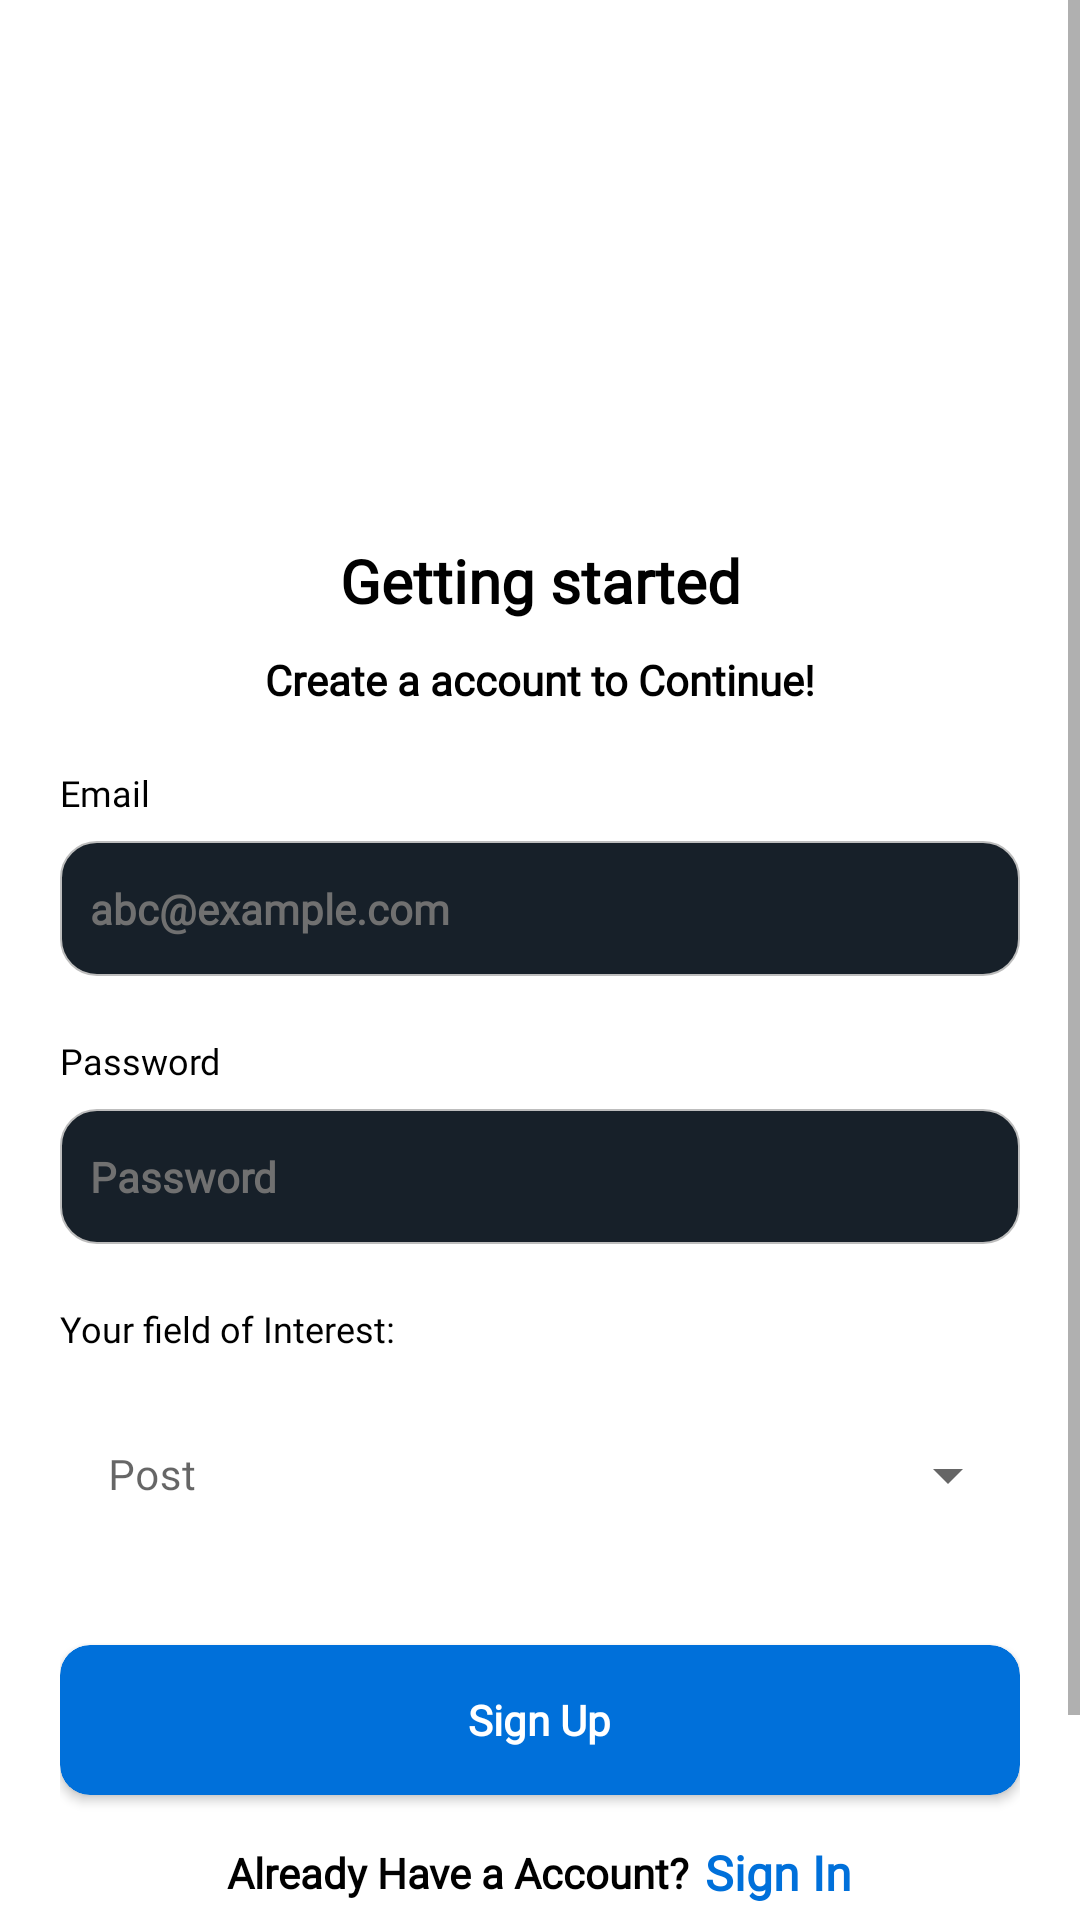

Produce the Android XML layout that renders to this screen, including the resource entries it uses.
<!-- AndroidManifest.xml: application theme Theme.IIITS -->
<!-- res/layout/activity_register.xml -->
<?xml version="1.0" encoding="utf-8"?>
<ScrollView
    xmlns:android="http://schemas.android.com/apk/res/android"
    xmlns:app="http://schemas.android.com/apk/res-auto"
    xmlns:tools="http://schemas.android.com/tools"
    android:layout_width="match_parent"
    android:layout_height="match_parent"
    android:background="@color/white"
    tools:context=".Register">

    <androidx.constraintlayout.widget.ConstraintLayout
        android:layout_width="match_parent"
        android:layout_height="wrap_content"
        android:padding="20dp">

        <ImageView
            android:id="@+id/logo"
            android:layout_width="100dp"
            android:layout_height="100dp"
            android:layout_marginTop="40dp"
            android:src="@drawable/icon"
            app:layout_constraintTop_toTopOf="parent"
            app:layout_constraintStart_toStartOf="parent"
            app:layout_constraintEnd_toEndOf="parent" />

        <TextView
            android:id="@+id/text1"
            android:layout_width="wrap_content"
            android:layout_height="wrap_content"
            android:layout_marginTop="20dp"
            android:fontFamily="@font/poppins_medium"
            android:gravity="center"
            android:text="@string/getting_started"
            android:textColor="@color/black"
            android:textSize="20sp"
            android:textStyle="bold"
            app:layout_constraintTop_toBottomOf="@+id/logo"
            app:layout_constraintStart_toStartOf="parent"
            app:layout_constraintEnd_toEndOf="parent" />

        <TextView
            android:id="@+id/welcome"
            android:layout_width="wrap_content"
            android:layout_height="wrap_content"
            android:layout_marginTop="10dp"
            android:fontFamily="@font/poppins_medium"
            android:gravity="center"
            android:text="@string/create_acc"
            android:textColor="@color/black"
            android:textSize="14sp"
            android:textStyle="bold"
            app:layout_constraintTop_toBottomOf="@+id/text1"
            app:layout_constraintStart_toStartOf="parent"
            app:layout_constraintEnd_toEndOf="parent" />

        <TextView
            android:id="@+id/email_label"
            android:layout_width="wrap_content"
            android:layout_height="wrap_content"
            android:layout_marginTop="20dp"
            android:fontFamily="@font/poppins_medium"
            android:text="Email"
            android:textColor="@color/black"
            android:textSize="12sp"
            app:layout_constraintTop_toBottomOf="@+id/welcome"
            app:layout_constraintStart_toStartOf="parent" />

        <EditText
            android:id="@+id/emailbox_register"
            android:layout_width="match_parent"
            android:layout_height="45dp"
            android:layout_marginTop="8dp"
            android:background="@drawable/edittext_rounded_corners"
            android:fontFamily="@font/poppins_light"
            android:hint="abc@example.com"
            android:inputType="textEmailAddress"
            android:paddingStart="10dp"
            android:textColor="@color/black"
            android:textColorHint="@color/grey"
            android:textSize="14sp"
            android:textStyle="bold"
            app:layout_constraintTop_toBottomOf="@+id/email_label"
            app:layout_constraintStart_toStartOf="parent"
            app:layout_constraintEnd_toEndOf="parent" />

        <TextView
            android:id="@+id/password_label"
            android:layout_width="wrap_content"
            android:layout_height="wrap_content"
            android:layout_marginTop="20dp"
            android:fontFamily="@font/poppins_medium"
            android:text="Password"
            android:textColor="@color/black"
            android:textSize="12sp"
            app:layout_constraintTop_toBottomOf="@+id/emailbox_register"
            app:layout_constraintStart_toStartOf="parent" />

        <EditText
            android:id="@+id/passwordbox_register"
            android:layout_width="match_parent"
            android:layout_height="45dp"
            android:layout_marginTop="8dp"
            android:background="@drawable/edittext_rounded_corners"
            android:fontFamily="@font/poppins_light"
            android:hint="Password"
            android:inputType="textPassword"
            android:paddingStart="10dp"
            android:textColor="@color/black"
            android:textColorHint="@color/grey"
            android:textSize="14sp"
            android:textStyle="bold"
            app:layout_constraintTop_toBottomOf="@+id/password_label"
            app:layout_constraintStart_toStartOf="parent"
            app:layout_constraintEnd_toEndOf="parent" />

        <TextView
            android:id="@+id/post_label"
            android:layout_width="wrap_content"
            android:layout_height="wrap_content"
            android:layout_marginTop="20dp"
            android:fontFamily="@font/poppins_medium"
            android:text="Your field of Interest:"
            android:textColor="@color/black"
            android:textSize="12sp"
            app:layout_constraintTop_toBottomOf="@+id/passwordbox_register"
            app:layout_constraintStart_toStartOf="parent" />

        <com.google.android.material.textfield.TextInputLayout
            android:id="@+id/post_selector_layout"
            style="@style/Widget.MaterialComponents.TextInputLayout.OutlinedBox.ExposedDropdownMenu"
            android:layout_width="match_parent"
            android:layout_height="wrap_content"
            android:layout_marginTop="8dp"
            android:hint="Post"
            app:boxBackgroundColor="@color/white"
            app:boxCornerRadiusBottomEnd="15dp"
            app:boxCornerRadiusBottomStart="15dp"
            app:boxCornerRadiusTopEnd="15dp"
            app:boxCornerRadiusTopStart="15dp"
            app:boxStrokeColor="@color/orange"
            app:counterTextColor="@color/white"
            app:hintTextAppearance="@style/TextAppearance.AppCompat.Small"
            app:placeholderTextColor="@color/edittext"
            app:layout_constraintTop_toBottomOf="@+id/post_label"
            app:layout_constraintStart_toStartOf="parent"
            app:layout_constraintEnd_toEndOf="parent">

            <AutoCompleteTextView
                android:id="@+id/post_selector"
                android:layout_width="match_parent"
                android:layout_height="match_parent"
                android:background="@android:color/transparent"
                android:fontFamily="@font/poppins_light"
                android:inputType="none"
                android:textColor="@color/black"
                android:textSize="14sp" />

        </com.google.android.material.textfield.TextInputLayout>

        <androidx.cardview.widget.CardView
            android:id="@+id/register_button"
            android:layout_width="match_parent"
            android:layout_height="50dp"
            android:layout_marginTop="30dp"
            android:clickable="true"
            android:elevation="10dp"
            android:onClick="register_with_mail"
            app:cardBackgroundColor="@color/orange"
            app:cardCornerRadius="10dp"
            app:layout_constraintTop_toBottomOf="@+id/post_selector_layout"
            app:layout_constraintStart_toStartOf="parent"
            app:layout_constraintEnd_toEndOf="parent">

            <LinearLayout
                android:layout_width="match_parent"
                android:layout_height="match_parent"
                android:gravity="center">

                <TextView
                    android:layout_width="wrap_content"
                    android:layout_height="wrap_content"
                    android:fontFamily="@font/poppins_medium"
                    android:text="Sign Up"
                    android:textColor="@color/white"
                    android:textStyle="bold" />
                <ProgressBar
                    android:id="@+id/signup_progress_bar"
                    android:layout_width="wrap_content"
                    android:layout_height="wrap_content"
                    android:visibility="gone" />
            </LinearLayout>
        </androidx.cardview.widget.CardView>

        <LinearLayout
            android:layout_width="match_parent"
            android:layout_height="wrap_content"
            android:layout_marginTop="15dp"
            android:gravity="center"
            android:orientation="horizontal"
            app:layout_constraintTop_toBottomOf="@+id/register_button"
            app:layout_constraintStart_toStartOf="parent"
            app:layout_constraintEnd_toEndOf="parent">

            <TextView
                android:layout_width="wrap_content"
                android:layout_height="wrap_content"
                android:fontFamily="@font/poppins_medium"
                android:text="@string/already_acc"
                android:textColor="@color/black"
                android:textStyle="bold" />

            <Space
                android:layout_width="5dp"
                android:layout_height="wrap_content" />

            <TextView
                android:layout_width="wrap_content"
                android:layout_height="wrap_content"
                android:clickable="true"
                android:fontFamily="@font/poppins_medium"
                android:onClick="open_login"
                android:text="Sign In"
                android:textColor="@color/orange"
                android:textSize="16sp"
                android:textStyle="bold" />
        </LinearLayout>


        <LinearLayout
            android:id="@+id/google_signup"
            android:layout_width="match_parent"
            android:layout_height="50dp"
            android:layout_marginTop="48dp"
            android:background="@drawable/edittext_rounded_corners"
            android:clickable="true"
            android:gravity="center"
            android:onClick="signup"
            android:orientation="horizontal"
            app:layout_constraintEnd_toEndOf="parent"
            app:layout_constraintHorizontal_bias="0.0"
            app:layout_constraintStart_toStartOf="parent"
            app:layout_constraintTop_toBottomOf="@+id/register_button">

            <ImageView
                android:layout_width="24dp"
                android:layout_height="24dp"
                android:src="@drawable/google" />

            <Space
                android:layout_width="8dp"
                android:layout_height="wrap_content" />

            <TextView
                android:layout_width="wrap_content"
                android:layout_height="wrap_content"
                android:fontFamily="@font/poppins_medium"
                android:text="@string/continue_with_google"
                android:textColor="@color/black"
                android:textSize="14sp"
                android:textStyle="bold" />
        </LinearLayout>
    </androidx.constraintlayout.widget.ConstraintLayout>
</ScrollView>
<!-- resources referenced by this layout -->
<resources>
  <color name="black">#FF000000</color>
  <color name="edittext">#172029</color>
  <color name="grey">#707070</color>
  <color name="orange">#0070DA</color>
  <color name="white">#FFFFFFFF</color>
  <!-- drawable edittext_rounded_corners (drawable) -->
  <?xml version="1.0" encoding="utf-8"?>
  <selector xmlns:android="http://schemas.android.com/apk/res/android">
  
      <item android:state_pressed="true" android:state_focused="true">
          <shape>
              <solid android:color="@color/edittext"/>
              <stroke
                  android:width=".3dp"
                  android:color="@color/orange" />
              <corners
                  android:radius="12dp" />
          </shape>
      </item>
  
      <item android:state_pressed="true" android:state_focused="false">
          <shape>
              <solid android:color="@color/edittext"/>
              <stroke
                  android:width="0.8dp"
                  android:color="#FF8000" />
              <corners
                  android:radius="12dp" />
          </shape>
      </item>
  
      <item android:state_pressed="false" android:state_focused="true">
          <shape>
              <solid android:color="@color/edittext"/>
              <stroke
                  android:width="0.8dp"
                  android:color="#FF8000" />
              <corners
                  android:radius="12dp" />
          </shape>
      </item>
  
      <item android:state_pressed="false" android:state_focused="false">
          <shape>
              <gradient
                  android:startColor="@color/edittext"
                  android:centerColor="@color/edittext"
                  android:endColor="@color/edittext"
                  android:angle="270"
                  />
              <stroke
                  android:width="0.7dp"
                  android:color="#BDBDBD" />
              <corners
                  android:radius="12dp" />
          </shape>
      </item>
  
      <item android:state_enabled="true">
          <shape>
              <padding
                  android:left="4dp"
                  android:top="4dp"
                  android:right="4dp"
                  android:bottom="4dp"
                  />
          </shape>
      </item>
  
  </selector>
  <string name="already_acc">Already Have a Account?</string>
  <string name="continue_with_google">Continue With Google</string>
  <string name="create_acc">Create a account to Continue!</string>
  <string name="getting_started">Getting started</string>
  <style name="Theme.IIITS" parent="Theme.MaterialComponents.DayNight.NoActionBar">
          
          <item name="colorPrimary">@color/darktheme_front</item>
          <item name="colorPrimaryVariant">@color/darktheme_back</item>
          <item name="colorOnPrimary">@color/white</item>
          
          <item name="colorSecondary">@color/teal_200</item>
          <item name="colorSecondaryVariant">@color/teal_700</item>
          <item name="colorOnSecondary">@color/black</item>
          
          <item name="android:statusBarColor" tools:targetApi="l">@color/darktheme_back</item>
          
      </style>
  <color name="darktheme_front">#172029</color>
  <color name="darktheme_back">#10181F</color>
  <color name="teal_200">#FF03DAC5</color>
  <color name="teal_700">#FF018786</color>
</resources>
